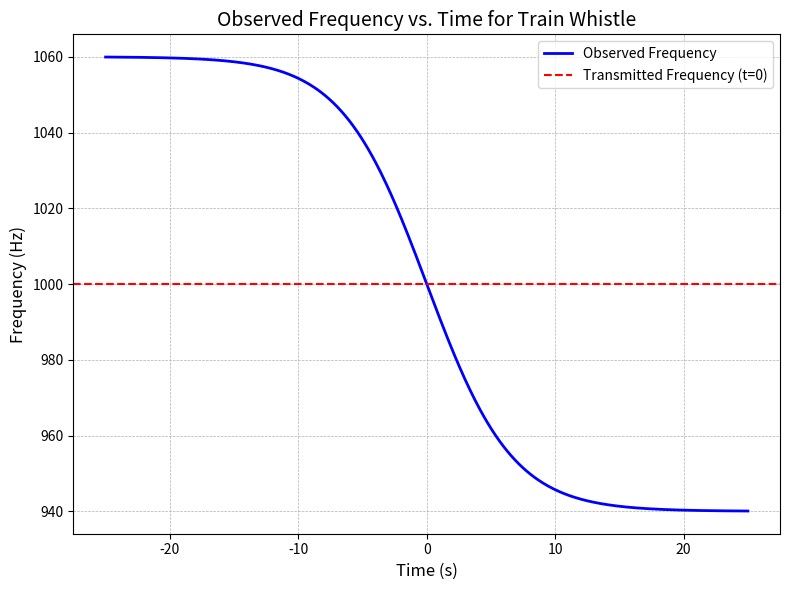

Reproduce this figure in Python.
import numpy as np
import matplotlib.pyplot as plt
from matplotlib.backends.backend_pdf import PdfPages
import os

# Define parameters
time = np.linspace(-25, 25, 500)  # Time in seconds
transmitted_frequency = 1000  # Whistle frequency in Hz

# Correct observed frequency curve: higher when approaching, lower when receding
frequency_corrected = 1000 + (60 * np.tanh(-0.15 * time))

# Create the plot
plt.figure(figsize=(8, 6))
plt.plot(time, frequency_corrected, color='blue', linewidth=2, label="Observed Frequency")
plt.axhline(y=transmitted_frequency, color='red', linestyle='dashed', linewidth=1.5, label="Transmitted Frequency (t=0)")

# Add titles, labels, grid, and legend
plt.title("Observed Frequency vs. Time for Train Whistle", fontsize=14)
plt.xlabel("Time (s)", fontsize=12)
plt.ylabel("Frequency (Hz)", fontsize=12)
plt.grid(True, linestyle='--', linewidth=0.5)
plt.legend(fontsize=10)
plt.tight_layout()

# Save the plot to a PDF in the current working directory
pdf_filename = "fig_sol_7.5c.pdf"
pdf_path = os.path.join(os.getcwd(), pdf_filename)

with PdfPages(pdf_path) as pdf:
    pdf.savefig()  # Save the plot in the PDF
    plt.close()

print(f"PDF saved successfully at: {pdf_path}")
